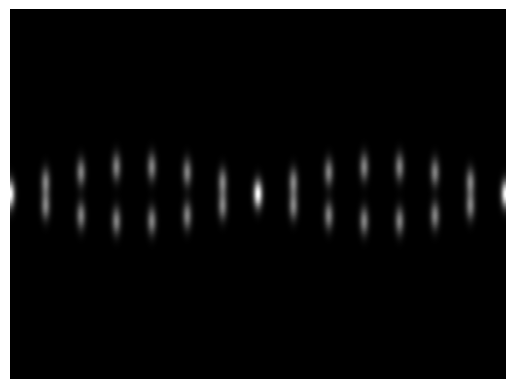

This figure's Python source:
import numpy as np
import matplotlib.pyplot as plt

def gauss(x, y, mu_x, mu_y, sigma):
    """2D ガウス関数の定義"""
    return np.exp(-((x-mu_x)**2 + (y-mu_y)**2) / (2*sigma**2))

# アクチン繊維のパラメータ
filament_length = 80
num_molecules = 15
molecule_size = filament_length / (num_molecules - 1)

# 描画範囲と解像度を設定
x = np.linspace(0, filament_length, 1000)
y = np.linspace(-10, 10, 250)
X, Y = np.meshgrid(x, y)

# アクチン繊維のシミュレーション (二重螺旋構造)
y_actin = 1.5 * np.sin(2 * np.pi * x / filament_length)
y_actin_neg = -y_actin

x_molecules = np.linspace(0, filament_length, num_molecules)
y_molecules = 1.5 * np.sin(2 * np.pi * x_molecules / filament_length)
y_molecules_neg = -y_molecules

# ガウス関数をフィティングして蛍光効果をシミュレート
sigma = 0.5
Z_gauss = np.zeros_like(X)

for xi, ym, ym_neg in zip(x_molecules, y_molecules, y_molecules_neg):
    Z_gauss += gauss(X, Y, xi, ym, sigma)
    Z_gauss += gauss(X, Y, xi, ym_neg, sigma)

# 描画
plt.imshow(Z_gauss, cmap='gray', extent=(0, filament_length, -10, 10), aspect='auto', origin='lower')
plt.axis('off')
plt.savefig("fluorescent_actin_simulation.png", bbox_inches='tight', pad_inches=0)
plt.show()
